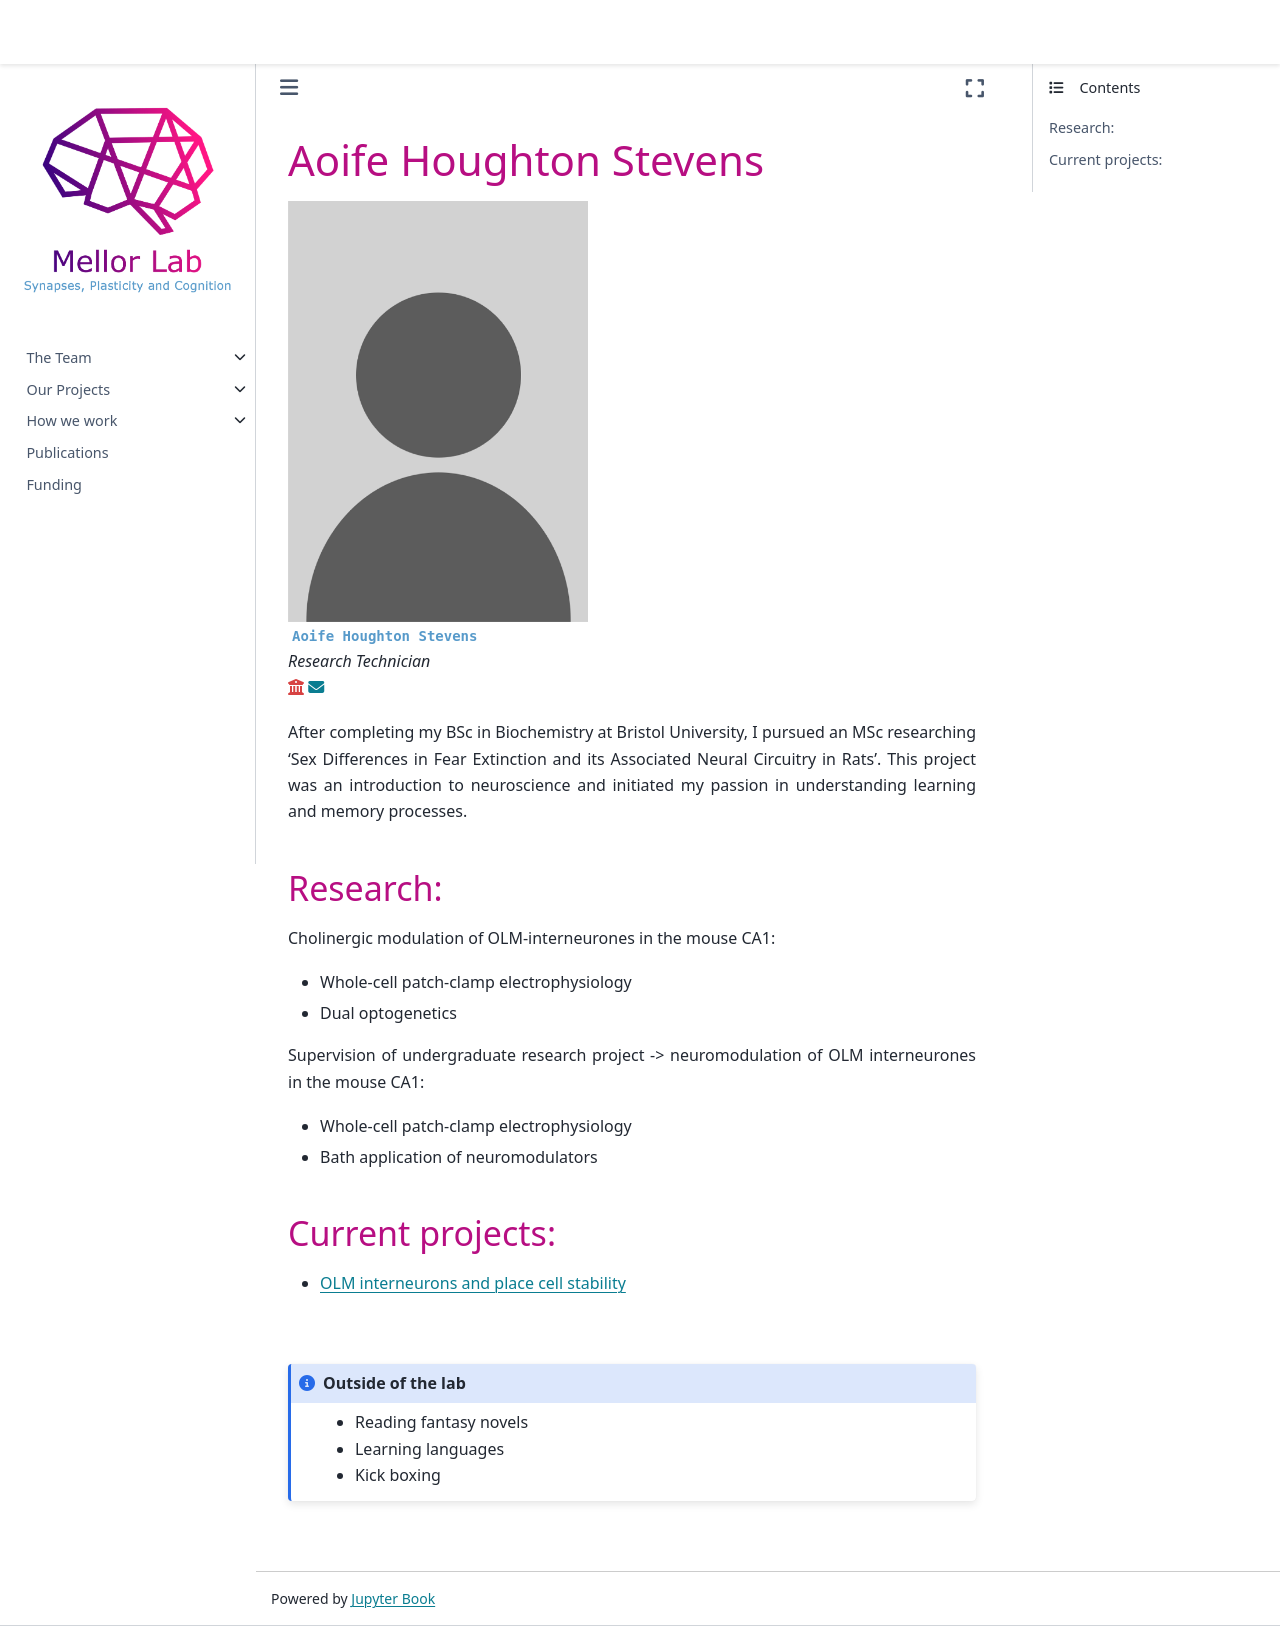

repository: mellor-lab/mellor-lab.github.io · page: contents/our-team/members/aoifehoughtonstevens.html · generator: jekyll

# Aoife Houghton Stevens

```{image} ../../img/members/headshot.png 
:class: no-scaled-link
:width: 300
```


**`Aoife Houghton Stevens`**  
_Research Technician_  
[<i class="fa-solid fa-building-columns" style="color: #d74242;"></i>](https://research-information.bris.ac.uk/en/persons/)
[<i class="fa-solid fa-envelope"></i>](mailto:uo19261@bristol.ac.uk)
<!-- [<i class="fa-brands fa-twitter fa-lg" style="color:#2a67cf"></i>](https://www.twitter.com)
[<i class="fa-brands fa-linkedin-in fa-lg" style="color:#5a97d8"></i>](https://www.linkedin.com)
[<i class="fa-brands fa-researchgate" style="color: #57dba8;"></i>](https://www.researchgate.com)
[<i class="fa-brands fa-orcid" style="color: #6eee5d;"></i>](https://www.orcid.org)
[<i class="fa-brands fa-github" style="color: #696969;"></i>](https://www.github.com) -->

After completing my BSc in Biochemistry at Bristol University, I pursued an MSc researching 'Sex Differences in Fear Extinction and its Associated Neural Circuitry in Rats'. This project was an introduction to neuroscience and initiated my passion in understanding learning and memory processes. 

### Research:

 Cholinergic modulation of OLM-interneurones in the mouse CA1: 
 - Whole-cell patch-clamp electrophysiology
 - Dual optogenetics

Supervision of undergraduate research project -> neuromodulation of OLM interneurones in the mouse CA1: 
- Whole-cell patch-clamp electrophysiology
- Bath application of neuromodulators 

### Current projects:

- [OLM interneurons and place cell stability](../../projects/olm-placecells)


&nbsp;

```{admonition} Outside of the lab
:class: note

- Reading fantasy novels
- Learning languages
- Kick boxing 

``` 


&nbsp;
